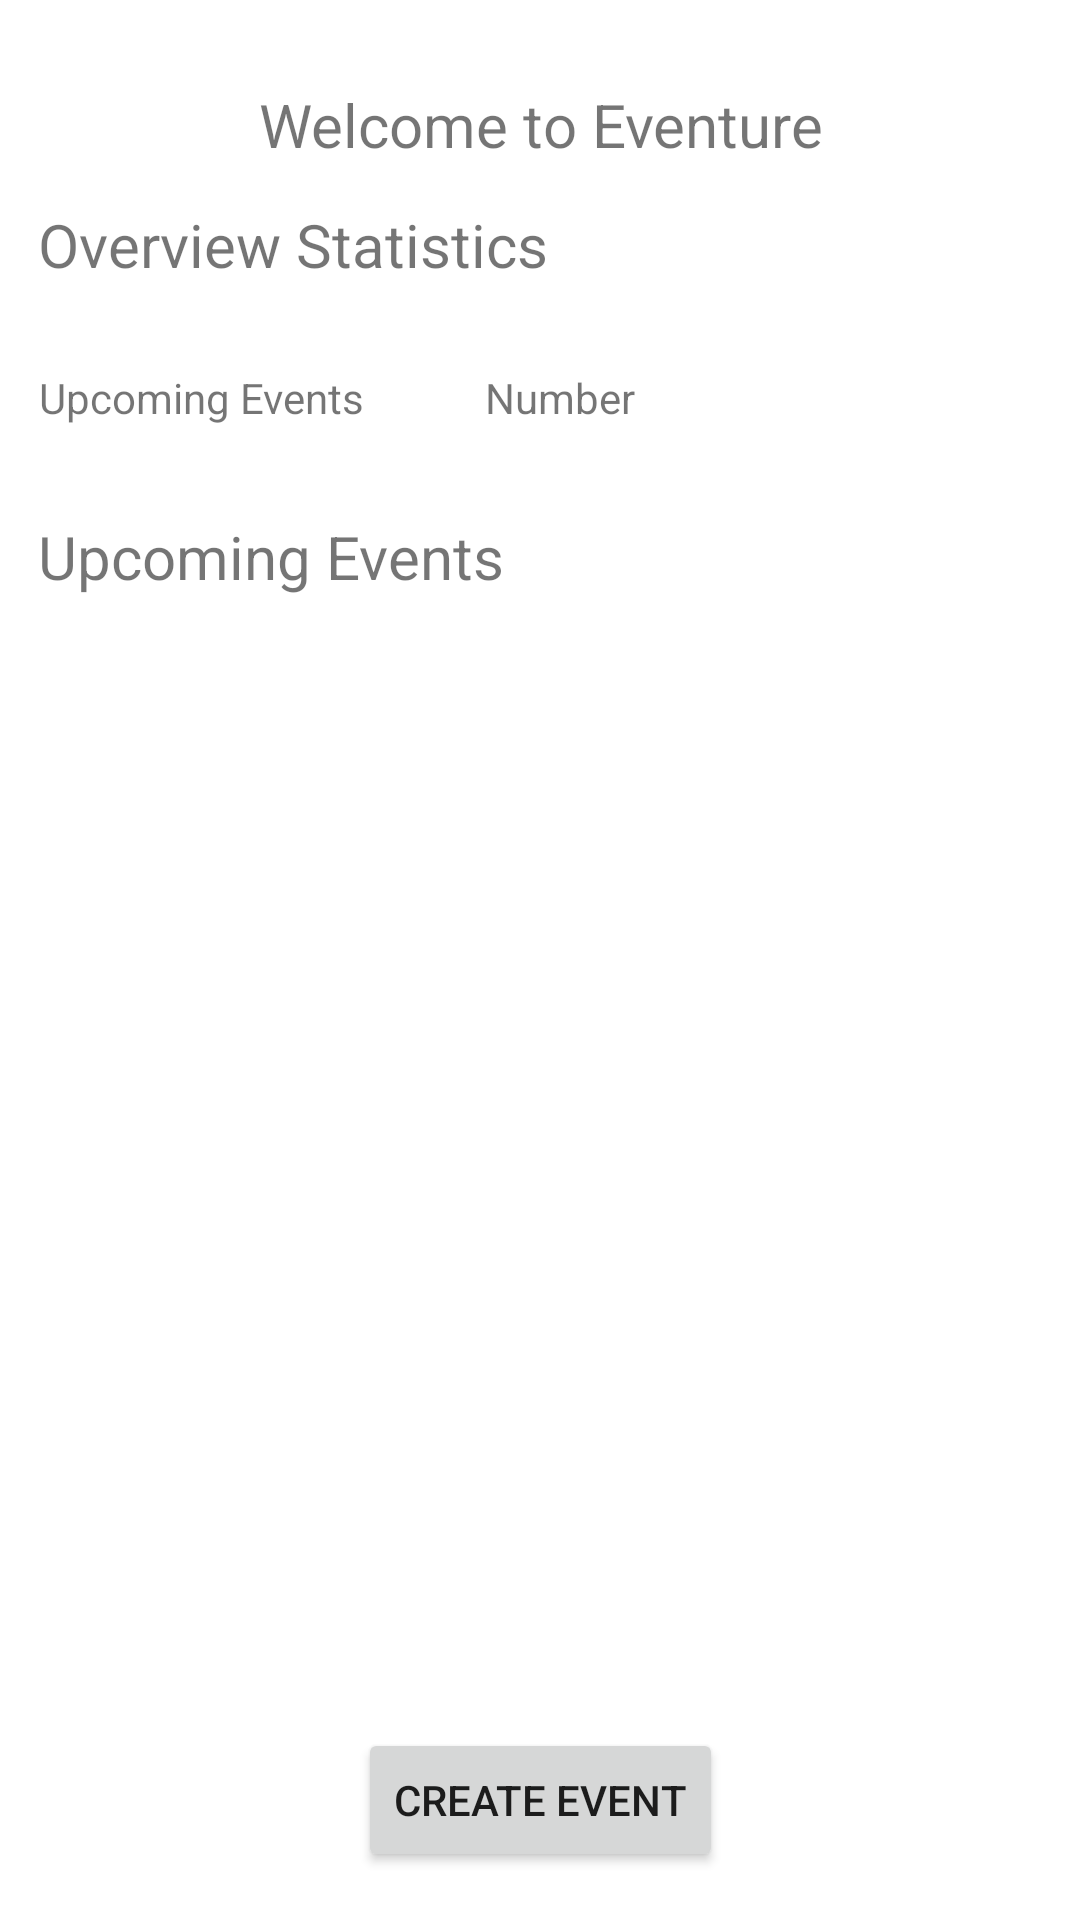

Produce the Android XML layout that renders to this screen, including the resource entries it uses.
<!-- AndroidManifest.xml: activity theme Theme.Eventure -->
<!-- res/layout/fragment_organizer_home.xml -->
<?xml version="1.0" encoding="utf-8"?>
<layout xmlns:android="http://schemas.android.com/apk/res/android"
    xmlns:app="http://schemas.android.com/apk/res-auto"
    xmlns:tools="http://schemas.android.com/tools">
<androidx.constraintlayout.widget.ConstraintLayout
    android:id="@+id/frameLayout5"
    android:layout_width="match_parent"
    android:layout_height="match_parent"
    tools:context=".fragments.OrganizerHomeFragment">


    <TextView
        android:id="@+id/welcome"
        android:layout_width="wrap_content"
        android:layout_height="wrap_content"
        android:layout_marginTop="28dp"
        android:text="@string/welcome_msg"
        android:textSize="20sp"
        app:layout_constraintEnd_toEndOf="parent"
        app:layout_constraintHorizontal_bias="0.502"
        app:layout_constraintStart_toStartOf="parent"
        app:layout_constraintTop_toTopOf="parent" />

    <TextView
        android:id="@+id/overviewStatistics"
        android:layout_width="wrap_content"
        android:layout_height="wrap_content"
        android:layout_marginTop="68dp"
        android:text="@string/overview_statistics"
        android:textSize="20sp"
        app:layout_constraintEnd_toEndOf="parent"
        app:layout_constraintHorizontal_bias="0.066"
        app:layout_constraintStart_toStartOf="parent"
        app:layout_constraintTop_toTopOf="parent" />

    <TextView
        android:id="@+id/upcomingEvents"
        android:layout_width="wrap_content"
        android:layout_height="wrap_content"
        android:layout_marginTop="28dp"
        android:text="@string/upcoming_events"
        app:layout_constraintEnd_toEndOf="parent"
        app:layout_constraintHorizontal_bias="0.052"
        app:layout_constraintStart_toStartOf="parent"
        app:layout_constraintTop_toBottomOf="@+id/overviewStatistics" />

    <TextView
        android:id="@+id/eventNumber"
        android:layout_width="wrap_content"
        android:layout_height="wrap_content"
        android:layout_marginStart="40dp"
        android:layout_marginTop="28dp"
        android:layout_marginEnd="196dp"
        android:text="@string/number"
        app:layout_constraintEnd_toEndOf="parent"
        app:layout_constraintHorizontal_bias="0.0"
        app:layout_constraintStart_toEndOf="@+id/upcomingEvents"
        app:layout_constraintTop_toBottomOf="@+id/overviewStatistics" />

    <TextView
        android:id="@+id/upcomingEvents3"
        android:layout_width="wrap_content"
        android:layout_height="wrap_content"
        android:layout_marginTop="172dp"
        android:text="@string/upcoming_events"
        android:textSize="20sp"
        app:layout_constraintEnd_toEndOf="parent"
        app:layout_constraintHorizontal_bias="0.062"
        app:layout_constraintStart_toStartOf="parent"
        app:layout_constraintTop_toTopOf="parent" />

    <Button
        android:id="@+id/createEventButton"
        android:layout_width="wrap_content"
        android:layout_height="wrap_content"
        android:layout_marginBottom="16dp"
        android:text="@string/create_event"
        app:layout_constraintBottom_toBottomOf="parent"
        app:layout_constraintEnd_toEndOf="parent"
        app:layout_constraintStart_toStartOf="parent" />

    <androidx.recyclerview.widget.RecyclerView
        android:id="@+id/recyclerView"
        android:layout_width="match_parent"
        android:layout_height="0dp"
        app:layout_constraintBottom_toTopOf="@+id/createEventButton"
        app:layout_constraintTop_toBottomOf="@id/upcomingEvents3"
        app:layout_constraintEnd_toEndOf="parent"
        app:layout_constraintHorizontal_bias="0.0"
        app:layout_constraintStart_toStartOf="parent" />

</androidx.constraintlayout.widget.ConstraintLayout>
</layout>
<!-- resources referenced by this layout -->
<resources>
  <string name="create_event">Create Event</string>
  <string name="number">Number</string>
  <string name="overview_statistics">Overview Statistics</string>
  <string name="upcoming_events">Upcoming Events</string>
  <string name="welcome_msg">Welcome to Eventure</string>
  <style name="Theme.Eventure" parent="Theme.MaterialComponents.Light.DarkActionBar">
          
          <item name="colorPrimary">@color/purple_500</item>
          <item name="colorPrimaryVariant">@color/purple_700</item>
          <item name="colorOnPrimary">@color/white</item>
          
          <item name="colorSecondary">@color/teal_200</item>
          <item name="colorSecondaryVariant">@color/teal_700</item>
          <item name="colorOnSecondary">@color/black</item>
          
          <item name="android:statusBarColor">?attr/colorPrimaryVariant</item>
          
      </style>
  <!-- not gathered from this repository: default colours our renderer supplied (Android Studio template values) -->
  <color name="purple_500">#FF6200EE</color>
  <color name="purple_700">#FF3700B3</color>
  <color name="teal_200">#FF03DAC5</color>
  <color name="teal_700">#FF018786</color>
  <color name="black">#FF000000</color>
  <color name="white">#FFFFFFFF</color>
</resources>
